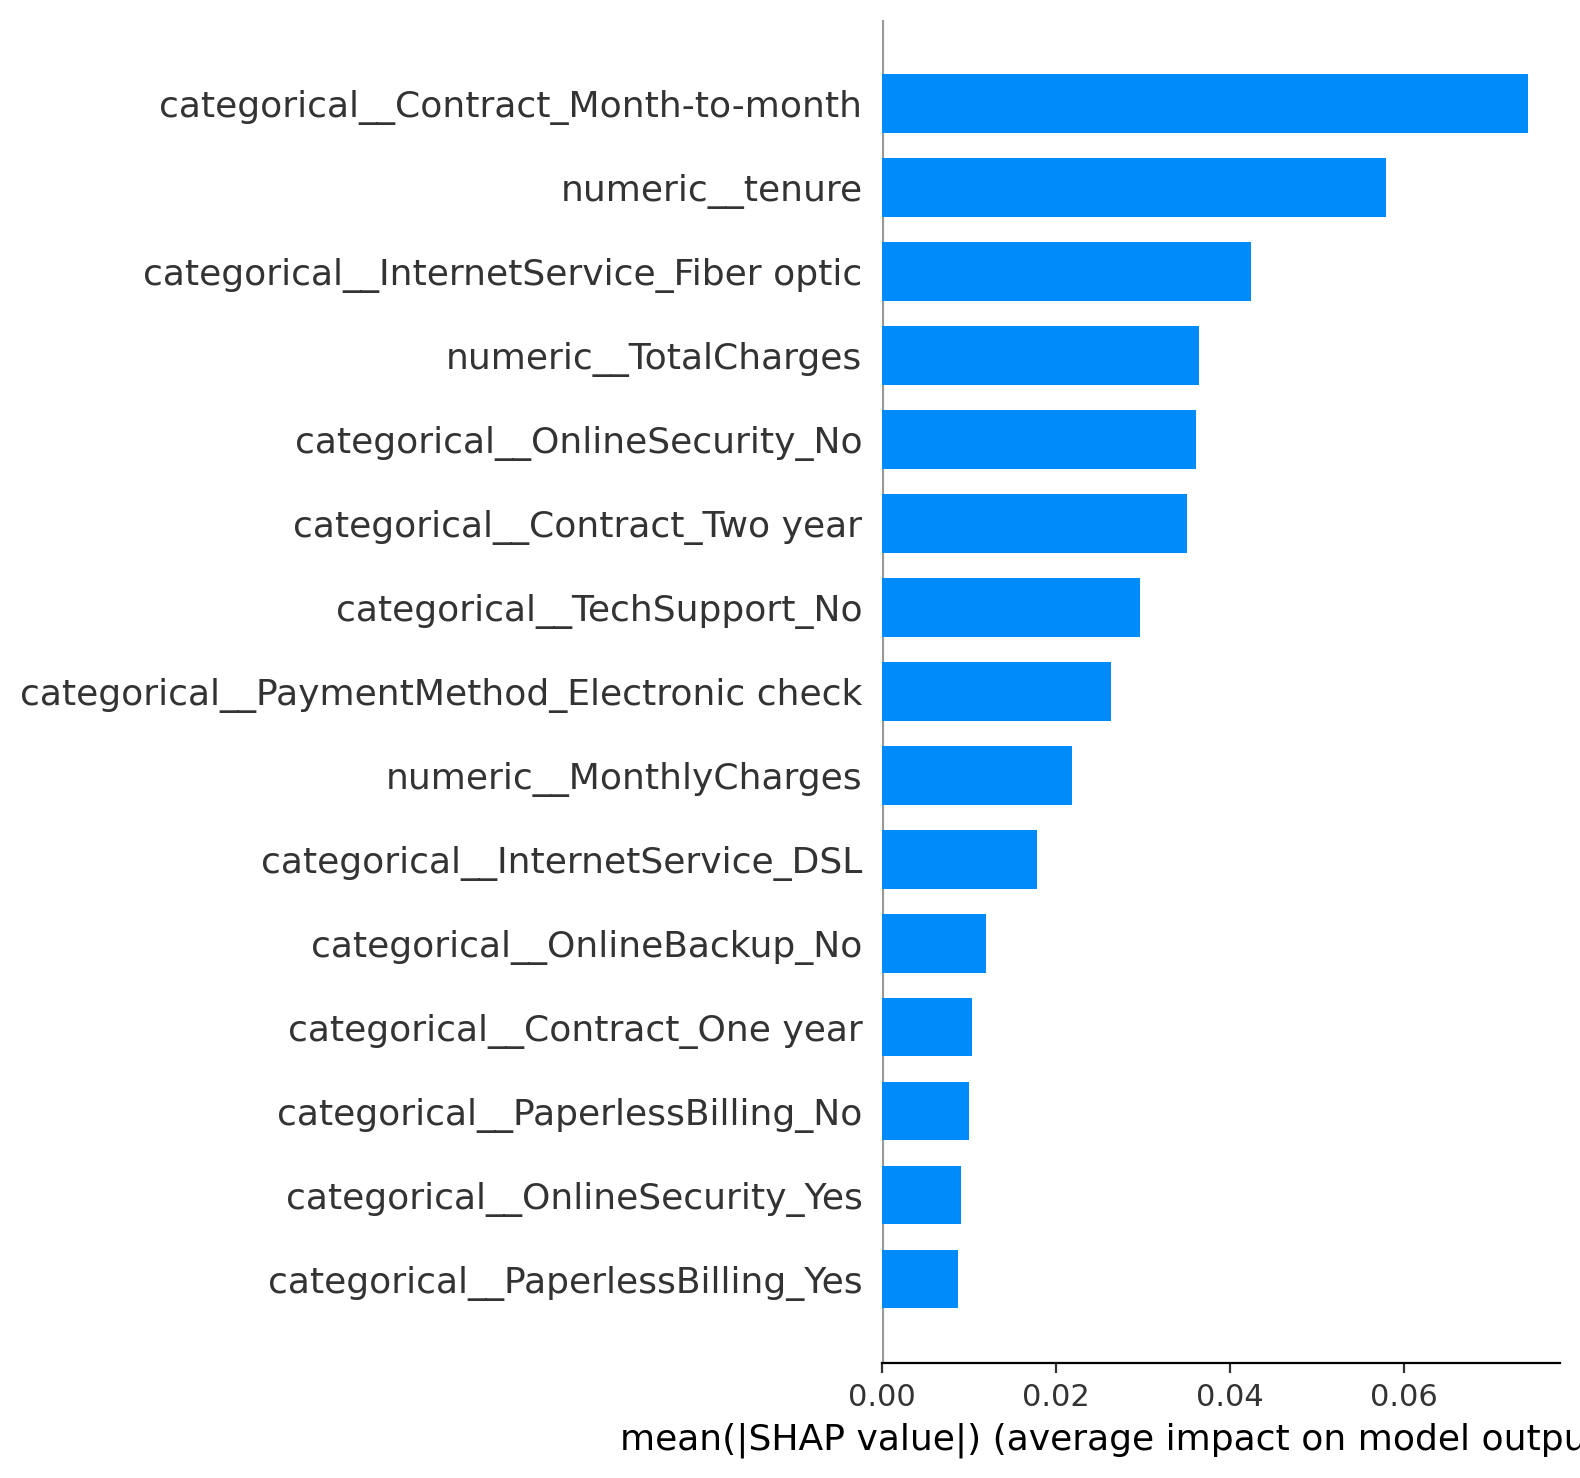

Source data for this figure (header and first rows):
Feature, Mean Absolute SHAP
categorical__Contract_Month-to-month, 0.07425
numeric__tenure, 0.05791
categorical__InternetService_Fiber optic, 0.04247
numeric__TotalCharges, 0.03641
categorical__OnlineSecurity_No, 0.0361
categorical__Contract_Two year, 0.03504
categorical__TechSupport_No, 0.02964
categorical__PaymentMethod_Electronic ch…, 0.02635
numeric__MonthlyCharges, 0.02191
categorical__InternetService_DSL, 0.01785
categorical__OnlineBackup_No, 0.012
categorical__Contract_One year, 0.01042
categorical__PaperlessBilling_No, 0.01002
categorical__OnlineSecurity_Yes, 0.009125
categorical__PaperlessBilling_Yes, 0.008763
categorical__InternetService_No, 0.007158
categorical__StreamingMovies_No internet…, 0.007137
categorical__TechSupport_Yes, 0.00695
categorical__StreamingTV_Yes, 0.006456
categorical__StreamingMovies_Yes, 0.006238
categorical__TechSupport_No internet ser…, 0.005562
categorical__OnlineSecurity_No internet …, 0.005541
categorical__MultipleLines_No, 0.005314
categorical__StreamingTV_No internet ser…, 0.005202
categorical__DeviceProtection_No interne…, 0.005072
categorical__DeviceProtection_No, 0.005044
categorical__StreamingMovies_No, 0.005015
categorical__Dependents_Yes, 0.004861
categorical__MultipleLines_Yes, 0.004668
categorical__StreamingTV_No, 0.004648
categorical__Dependents_No, 0.004642
categorical__OnlineBackup_No internet se…, 0.004409
categorical__OnlineBackup_Yes, 0.004372
categorical__PaymentMethod_Credit card (…, 0.003773
numeric__SeniorCitizen, 0.003194
categorical__PaymentMethod_Bank transfer…, 0.002746
categorical__gender_Male, 0.002582
categorical__Partner_No, 0.002519
categorical__gender_Female, 0.002483
categorical__Partner_Yes, 0.002474
categorical__PaymentMethod_Mailed check, 0.001929
categorical__PhoneService_Yes, 0.001456
categorical__PhoneService_No, 0.001436
categorical__MultipleLines_No phone serv…, 0.00135
categorical__DeviceProtection_Yes, 0.001333
